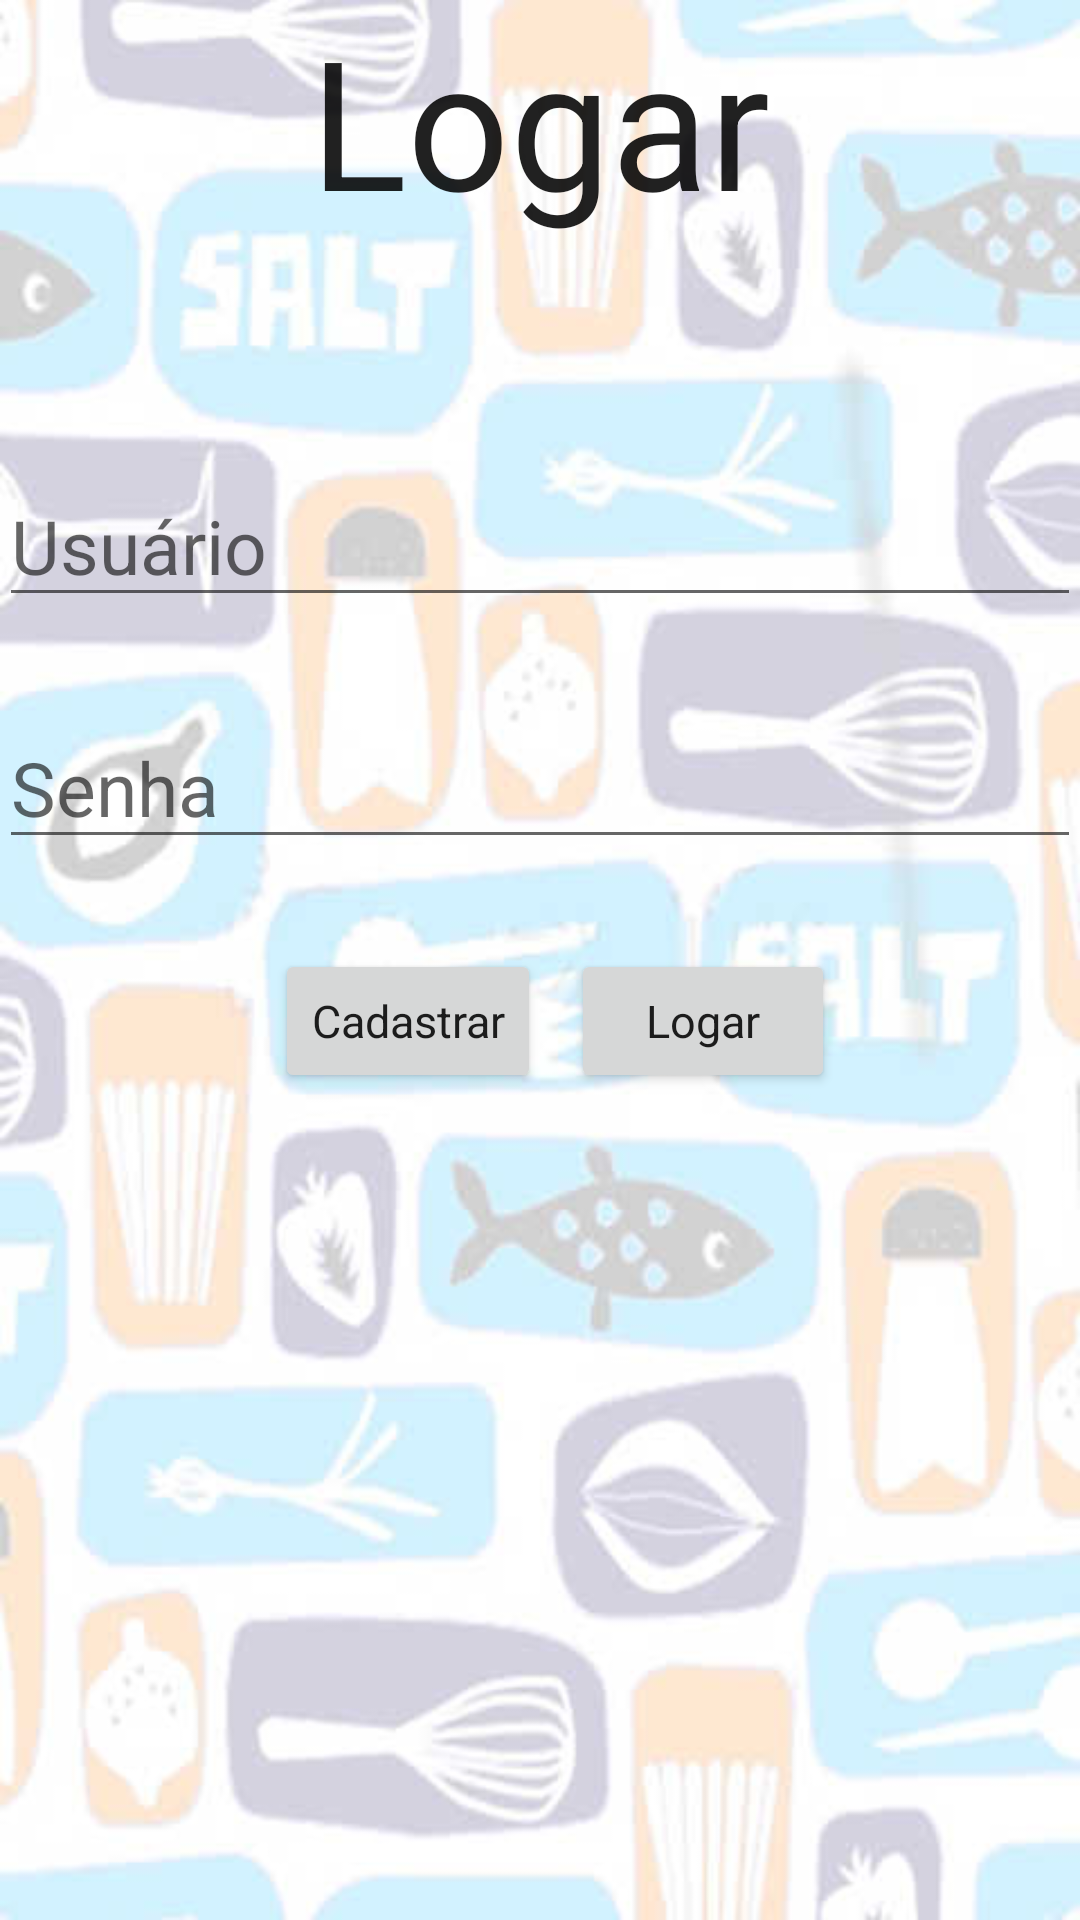

This screen was rendered from an Android layout file. Write that file and the resources it references.
<!-- AndroidManifest.xml: application theme AppTheme -->
<!-- res/layout/activity_main.xml -->
<LinearLayout xmlns:android="http://schemas.android.com/apk/res/android"
    xmlns:tools="http://schemas.android.com/tools" android:layout_width="match_parent"
    android:layout_height="match_parent" android:paddingLeft="@dimen/activity_horizontal_margin"
    android:paddingRight="@dimen/activity_horizontal_margin"
    android:paddingTop="@dimen/activity_vertical_margin"
    android:paddingBottom="@dimen/activity_vertical_margin"
    tools:context=".MainActivity"
    android:orientation="vertical"
    android:background="@drawable/android_bg" >


    <RelativeLayout
        android:orientation="vertical"
        android:layout_width="fill_parent"
        android:layout_height="fill_parent">

        <TextView
            style="@style/styleCustomLabel"
            android:text="@string/logar"
            android:id="@+id/textView"
            android:layout_centerHorizontal="true"/>

        <EditText
            style="@style/styleCustomEditText"
            android:id="@+id/txtUsuario"
            android:inputType="text"
            android:hint="@string/usuario"
            android:layout_below="@id/textView"
            android:layout_marginTop="75dp"/>

        <EditText
            style="@style/styleCustomEditText"
            android:inputType="textPassword"
            android:id="@+id/txtSenha"
            android:layout_below="@id/txtUsuario"
            android:hint="@string/senha"/>

        <LinearLayout
            style="@style/styleCustom"
            android:layout_gravity="center_horizontal"
            android:layout_centerHorizontal="true"
            android:layout_below="@id/txtSenha">

            <Button
                style="@style/styleCustomBtn"
                android:text="@string/cadastrar"
                android:id="@+id/btnCadastrar"
                android:onClick="cadastrar"/>

            <Button
                style="@style/styleCustomBtn"
                android:text="@string/logar"
                android:id="@+id/btnLogar"
                android:onClick="logar"/>

        </LinearLayout>

        <LinearLayout
            android:id="@+id/baseProgressBar3"
            android:visibility="invisible"
            android:layout_width="match_parent"
            android:layout_height="match_parent"
            android:gravity="center_horizontal|center_vertical"
            android:background="#eaebe9"
            android:alpha="0.7">
            <ProgressBar
                style="?android:attr/progressBarStyleLarge"
                android:layout_width="wrap_content"
                android:layout_height="wrap_content" />
        </LinearLayout>

    </RelativeLayout>

</LinearLayout>
<!-- resources referenced by this layout -->
<resources>
  <!-- drawable android_bg: jpg bitmap (drawable, 26005 bytes) -->
  <string name="cadastrar">Cadastrar</string>
  <string name="logar">Logar</string>
  <string name="senha">Senha</string>
  <string name="usuario">Usuário</string>
  <style name="styleCustom" parent="Theme.AppCompat.Light.DarkActionBar">
          <item name="android:layout_width">wrap_content</item>
          <item name="android:layout_height">wrap_content</item>
          <item name="android:layout_gravity">center_horizontal</item>
          <item name="android:orientation">horizontal</item>
          <item name="android:layout_marginTop">30dp</item>
      </style>
  <style name="styleCustomBtn" parent="Theme.AppCompat.Light.DarkActionBar">
          <item name="android:layout_width">wrap_content</item>
          <item name="android:layout_height">wrap_content</item>
          <item name="android:textSize">15dp</item>
          <item name="android:layout_marginLeft">10dp</item>
      </style>
  <style name="styleCustomEditText" parent="Theme.AppCompat.Light.DarkActionBar">
          <item name="android:layout_width">match_parent</item>
          <item name="android:layout_height">wrap_content</item>
          <item name="android:layout_marginTop">30dp</item>
          <item name="android:textSize">25dp</item>
      </style>
  <style name="styleCustomLabel" parent="Theme.AppCompat.Light.DarkActionBar">
          <item name="android:layout_width">wrap_content</item>
          <item name="android:layout_height">wrap_content</item>
          <item name="android:layout_gravity">center_horizontal</item>
          <item name="android:textSize">60dp</item>
      </style>
  <style name="AppTheme" parent="Theme.AppCompat.Light.DarkActionBar">
          
      </style>
</resources>
